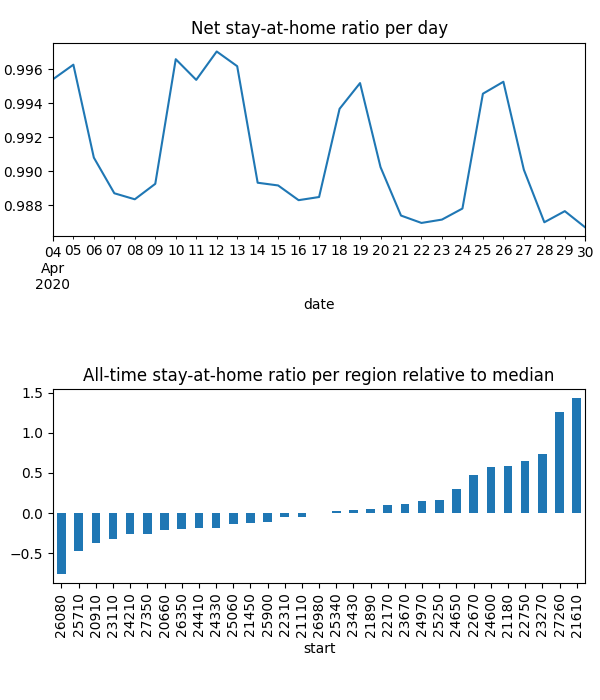

The table this chart was drawn from, first rows:
date, start, km, stay, weight
2020-04-04, 20660, 0.001394, 0.9993, 0.02063
2020-04-04, 20910, 0.001356, 0.9993, 0.01474
2020-04-04, 21110, 0.003271, 0.9985, 0.02582
2020-04-04, 21180, 0.00791, 0.9962, 0.05065
2020-04-04, 21450, 0.0, 1.0, 0.02549
2020-04-04, 21610, 0.0003213, 0.9998, 0.08506
2020-04-04, 21890, 0.005176, 0.9973, 0.02986
2020-04-04, 22170, 0.001349, 0.9993, 0.03371
2020-04-04, 22310, 0.005189, 0.9974, 0.02632
2020-04-04, 22670, 0.01741, 0.991, 0.04653
2020-04-04, 22750, 0.001961, 0.999, 0.0538
2020-04-04, 23110, 3.4531919606670814e-05, 1, 0.01635
2020-04-04, 23270, 0.006037, 0.9973, 0.05613
2020-04-04, 23430, 0.002385, 0.9988, 0.03006
2020-04-04, 23670, 0.0, 1.0, 0.033
2020-04-04, 24210, 0.0, 1.0, 0.01861
2020-04-04, 24330, 0.01707, 0.9932, 0.02128
2020-04-04, 24410, 0.001244, 0.9994, 0.0217
2020-04-04, 24600, 0.09626, 0.9662, 0.04761
2020-04-04, 24650, 0.007159, 0.9965, 0.04115
2020-04-04, 24970, 0.003082, 0.9984, 0.03343
2020-04-04, 25060, 0.003997, 0.999, 0.02314
2020-04-04, 25250, 0.004258, 0.9979, 0.03449
2020-04-04, 25340, 0.0, 1.0, 0.03073
2020-04-04, 25710, 0.0, 1.0, 0.01117
2020-04-04, 25900, 0.06324, 0.9735, 0.02448
2020-04-04, 26080, 0.0, 1.0, 0.0002423
2020-04-04, 26350, 0.032, 0.9848, 0.02047
2020-04-04, 26980, 0.006976, 0.9987, 0.02814
2020-04-04, 27260, 0.001299, 0.9993, 0.07664
2020-04-04, 27350, 0.04327, 0.9793, 0.01857
2020-04-05, 20660, 0.0, 1.0, 0.02079
2020-04-05, 20910, 0.002786, 0.9992, 0.01475
2020-04-05, 21110, 0.006525, 0.9982, 0.02619
2020-04-05, 21180, 0.001766, 0.9993, 0.05059
2020-04-05, 21450, 0.0, 1.0, 0.02518
2020-04-05, 21610, 0.0005, 0.9997, 0.0846
2020-04-05, 21890, 0.004979, 0.9994, 0.03018
2020-04-05, 22170, 0.0, 1.0, 0.03322
2020-04-05, 22310, 0.006774, 0.9974, 0.0268
2020-04-05, 22670, 0.01102, 0.9943, 0.04636
2020-04-05, 22750, 0.0, 1.0, 0.05325
2020-04-05, 23110, 9.900455746899056e-07, 1, 0.01628
2020-04-05, 23270, 0.001991, 0.9991, 0.05602
2020-04-05, 23430, 0.001241, 0.9994, 0.03012
2020-04-05, 23670, 0.0, 1.0, 0.03289
2020-04-05, 24210, 0.0, 1.0, 0.01883
2020-04-05, 24330, 0.02234, 0.9945, 0.02145
2020-04-05, 24410, 0.0, 1.0, 0.02154
2020-04-05, 24600, 0.0803, 0.9684, 0.04764
2020-04-05, 24650, 0.002322, 0.9988, 0.04076
2020-04-05, 24970, 0.0, 1.0, 0.03384
2020-04-05, 25060, 0.009667, 0.998, 0.02326
2020-04-05, 25250, 0.01694, 0.9963, 0.03478
2020-04-05, 25340, 0.0, 1.0, 0.03021
2020-04-05, 25710, 0.0, 1.0, 0.01129
2020-04-05, 25900, 0.07405, 0.974, 0.02487
2020-04-05, 26080, 0.0, 1.0, 0.0002528
2020-04-05, 26350, 0.03612, 0.9858, 0.02083
2020-04-05, 26980, 0.001481, 0.9992, 0.02834
... 777 more rows
